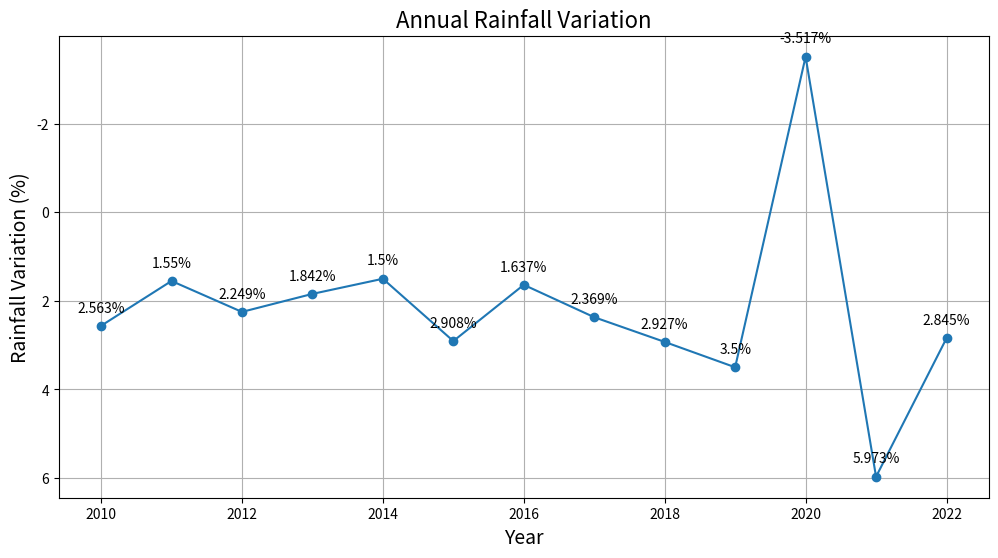

The script that saved this image:

import matplotlib.pyplot as plt

# Data points
years = [2010, 2011, 2012, 2013, 2014, 2015, 2016, 2017, 2018, 2019, 2020, 2021, 2022]
gdp_growth = [2.563, 1.550, 2.249, 1.842, 1.500, 2.908, 1.637, 2.369, 2.927, 3.500, -3.517, 5.973, 2.845]

# Create figure and plot
fig, ax = plt.subplots(figsize=(12, 6))  # Change width and height of the chart

# Change the color scheme using specific hex codes
ax.plot(years, gdp_growth, color='#1F77B4', marker='o')  # Example color code and marker for each point

# Set the title and labels
ax.set_title('Annual Rainfall Variation', fontsize=16)  # Change the topic and headline of the chart
ax.set_xlabel('Year', fontsize=14)
ax.set_ylabel('Rainfall Variation (%)', fontsize=14)
ax.invert_yaxis()  # Invert the y-axis

# Adding annotations/labels
for (year, growth) in zip(years, gdp_growth):
    ax.annotate(f'{growth}%', xy=(year, growth), textcoords="offset points", xytext=(0,10), ha='center')

plt.grid(True)  # Adding grid
plt.show()
